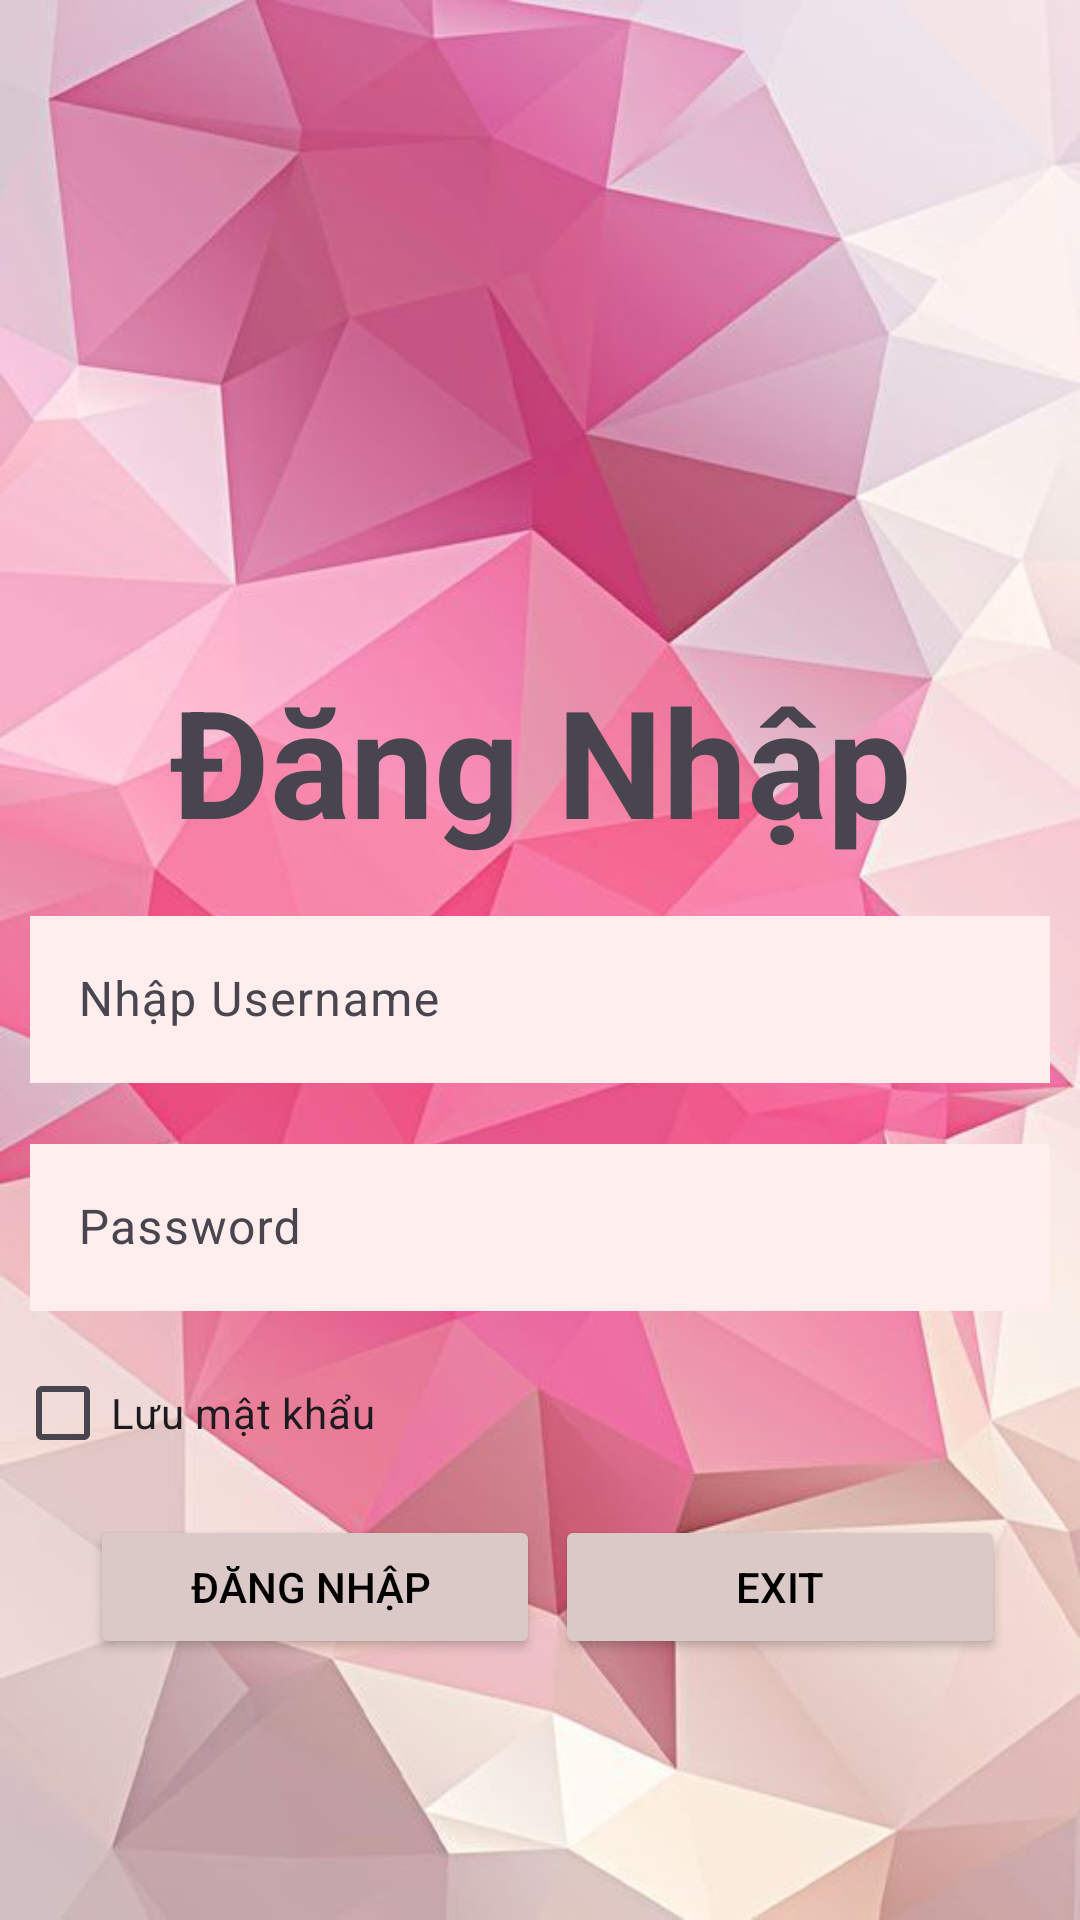

Write the Android layout XML for this screen, with the resource values it uses.
<!-- AndroidManifest.xml: application theme Theme.DAM_huyennttph29290 -->
<!-- res/layout/activity_ac_dang_nhap.xml -->
<?xml version="1.0" encoding="utf-8"?>
<RelativeLayout
    xmlns:android="http://schemas.android.com/apk/res/android"
    xmlns:app="http://schemas.android.com/apk/res-auto"
    xmlns:tools="http://schemas.android.com/tools"
    android:id="@+id/main"
    android:layout_width="match_parent"
    android:layout_height="match_parent"
    android:background="@drawable/dangnhap"
    tools:context=".Ac_DangNhap">



    <TextView
        android:layout_width="match_parent"
        android:layout_height="wrap_content"
        android:layout_marginTop="220dp"
        android:gravity="center"
        android:textSize="50dp"
        android:maxLines="1"
        android:textStyle="bold"
        android:text="Đăng Nhập"/>

    <LinearLayout
        android:layout_marginTop="250dp"
        android:layout_width="match_parent"
        android:layout_height="wrap_content"
        android:orientation="vertical">
        <com.google.android.material.textfield.TextInputLayout
            android:id="@+id/ip_lg_user"
            android:layout_width="match_parent"
            android:layout_height="wrap_content"
            android:layout_marginTop="50dp"
            android:layout_marginBottom="5dp">
            <com.google.android.material.textfield.TextInputEditText
                android:layout_margin="10dp"
                android:layout_width="match_parent"
                android:layout_height="wrap_content"
                android:background="#FFEEED"
                android:hint="Nhập Username"/>
        </com.google.android.material.textfield.TextInputLayout>

        <com.google.android.material.textfield.TextInputLayout
            android:id="@+id/ip_lg_pass"
            android:layout_width="match_parent"
            android:layout_height="wrap_content"
            >
            <com.google.android.material.textfield.TextInputEditText
                android:layout_width="match_parent"
                android:layout_height="wrap_content"
                android:inputType="textPassword"
                android:layout_margin="10dp"
                android:background="#FFEEED"
                android:maxLines="1"
                android:drawableEnd="@drawable/ic_eye_pass"
                android:hint="Password"/>

        </com.google.android.material.textfield.TextInputLayout>
        <CheckBox
            android:layout_marginLeft="5dp"
            android:id="@+id/chk_lg_luumk"
            android:layout_width="wrap_content"
            android:layout_height="wrap_content"
            android:text="Lưu mật khẩu"/>

    </LinearLayout>
    <LinearLayout
        android:layout_marginTop="500dp"
        android:layout_width="match_parent"
        android:layout_height="wrap_content"
        android:orientation="horizontal"
        android:gravity="center">
        <Button
            android:id="@+id/btn_lg_dangnhap"
            android:layout_width="150dp"
            android:layout_height="wrap_content"
            android:backgroundTint="#DBC9C8"
            android:layout_margin="5dp"
            android:textColor="@color/black"
            android:text="Đăng Nhập " />
        <Button
            android:id="@+id/btn_lg_exit"
            android:layout_width="150dp"
            android:layout_height="wrap_content"
            android:backgroundTint="#DBC9C8"
            android:textColor="@color/black"
            android:text="Exit" />
    </LinearLayout>

</RelativeLayout>
<!-- resources referenced by this layout -->
<resources>
  <color name="black">#FF000000</color>
  <!-- drawable dangnhap: png bitmap (drawable, 506406 bytes) -->
  <style name="Theme.DAM_huyennttph29290" parent="Base.Theme.DAM_huyennttph29290" />
  <style name="Base.Theme.DAM_huyennttph29290" parent="Theme.Material3.DayNight.NoActionBar">
          
          
      </style>
</resources>
